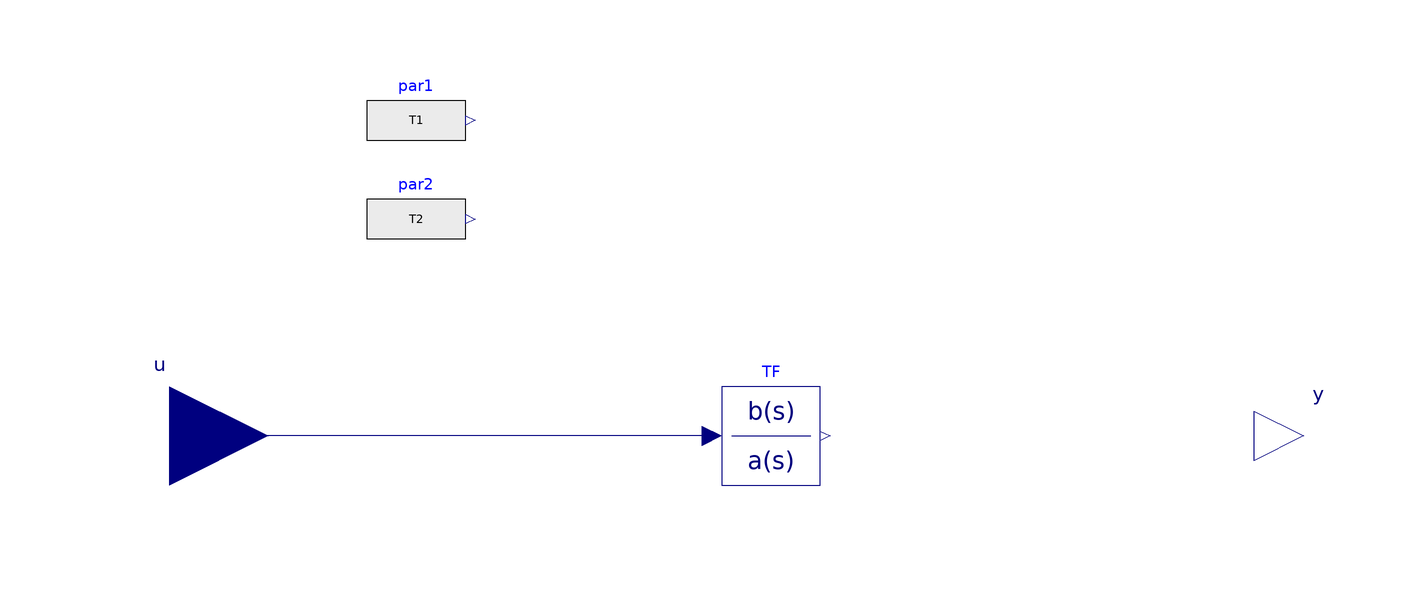

Above is the diagram view of the following Modelica model: its components placed by their Placement annotations and its connect equations drawn as lines.

block LeadLag "Lead-Lag filter"
  extends Modelica.Blocks.Interfaces.SISO;
  parameter Real K "Gain";
  parameter Modelica.SIunits.Time T1 "Lead time constant";
  parameter Modelica.SIunits.Time T2 "Lag time constant";
  parameter Real y_start "Output start value" annotation (Dialog(group="Initialization"));
  parameter Real x_start = 0 "Start value of state variable" annotation (Dialog(group="Initialization"));
  Modelica.Blocks.Sources.RealExpression par1(y=T1) annotation (Placement(transformation(extent={{-80,54},{-60,74}})));
  Modelica.Blocks.Sources.RealExpression par2(y=T2) annotation (Placement(transformation(extent={{-80,34},{-60,54}})));
  Modelica.Blocks.Continuous.TransferFunction TF(
    b={K*T1,K},
    a={T2_dummy,1},
    y_start=y_start,
    initType=Modelica.Blocks.Types.Init.InitialOutput,
    x_start={x_start}) annotation (Placement(transformation(extent={{-8,-10},{12,10}})));
protected
  parameter Modelica.SIunits.Time T2_dummy=if abs(T1 - T2) < Modelica.Constants.eps then 1000 else T2 "Lead time constant";
equation
  if abs(par1.y - par2.y) < Modelica.Constants.eps then
    y = K*u;
  else
    y = TF.y;
  end if;
  connect(TF.u, u) annotation (Line(points={{-10,0},{-120,0}}, color={0,0,127}));
  annotation (
    Diagram(coordinateSystem(preserveAspectRatio=false, extent={{-100,-100},{100,100}})),
    Documentation(info="<html>
<table cellspacing=\"1\" cellpadding=\"1\" border=\"1\"><tr>
<td align=center  width=50%><p>Development level</p></td>
<td align=center width=25% bgcolor= #00FF00><p> 4 </p></td>
</tr> 
</table> 
<p></p> </html>", revisions="<html>
<!--DISCLAIMER-->
<p>Copyright 2015-2016 RTE (France), SmarTS Lab (Sweden), AIA (Spain) and DTU (Denmark)</p>
<ul>
<li>RTE: <a href=\"http://www.rte-france.com\">http://www.rte-france.com</a></li>
<li>SmarTS Lab, research group at KTH: <a href=\"https://www.kth.se/en\">https://www.kth.se/en</a></li>
<li>AIA: <a href=\"http://www.aia.es/en/energy\"> http://www.aia.es/en/energy</a></li>
<li>DTU: <a href=\"http://www.dtu.dk/english\"> http://www.dtu.dk/english</a></li>
</ul>
<p>The authors can be contacted by email: <a href=\"mailto:info@itesla-ipsl.org\">info@itesla-ipsl.org</a></p>

<p>This Source Code Form is subject to the terms of the Mozilla Public License, v. 2.0. </p>
<p>If a copy of the MPL was not distributed with this file, You can obtain one at <a href=\"http://mozilla.org/MPL/2.0/\"> http://mozilla.org/MPL/2.0</a>.</p>
</html>"),
    Icon(graphics={Text(
          extent={{-44,82},{76,22}},
          lineColor={0,0,255},
          textString="1+sT"),Line(
          points={{-46,0},{82,0}},
          color={0,0,255},
          smooth=Smooth.Bezier,
          thickness=0.5),Text(
          extent={{-44,-20},{76,-80}},
          lineColor={0,0,255},
          textString="1+sT"),Text(
          extent={{-100,28},{-40,-32}},
          lineColor={0,0,255},
          textString="K"),Text(
          extent={{62,44},{82,24}},
          lineColor={0,0,255},
          textString="1"),Text(
          extent={{64,-58},{84,-78}},
          lineColor={0,0,255},
          textString="2")}));
end LeadLag;